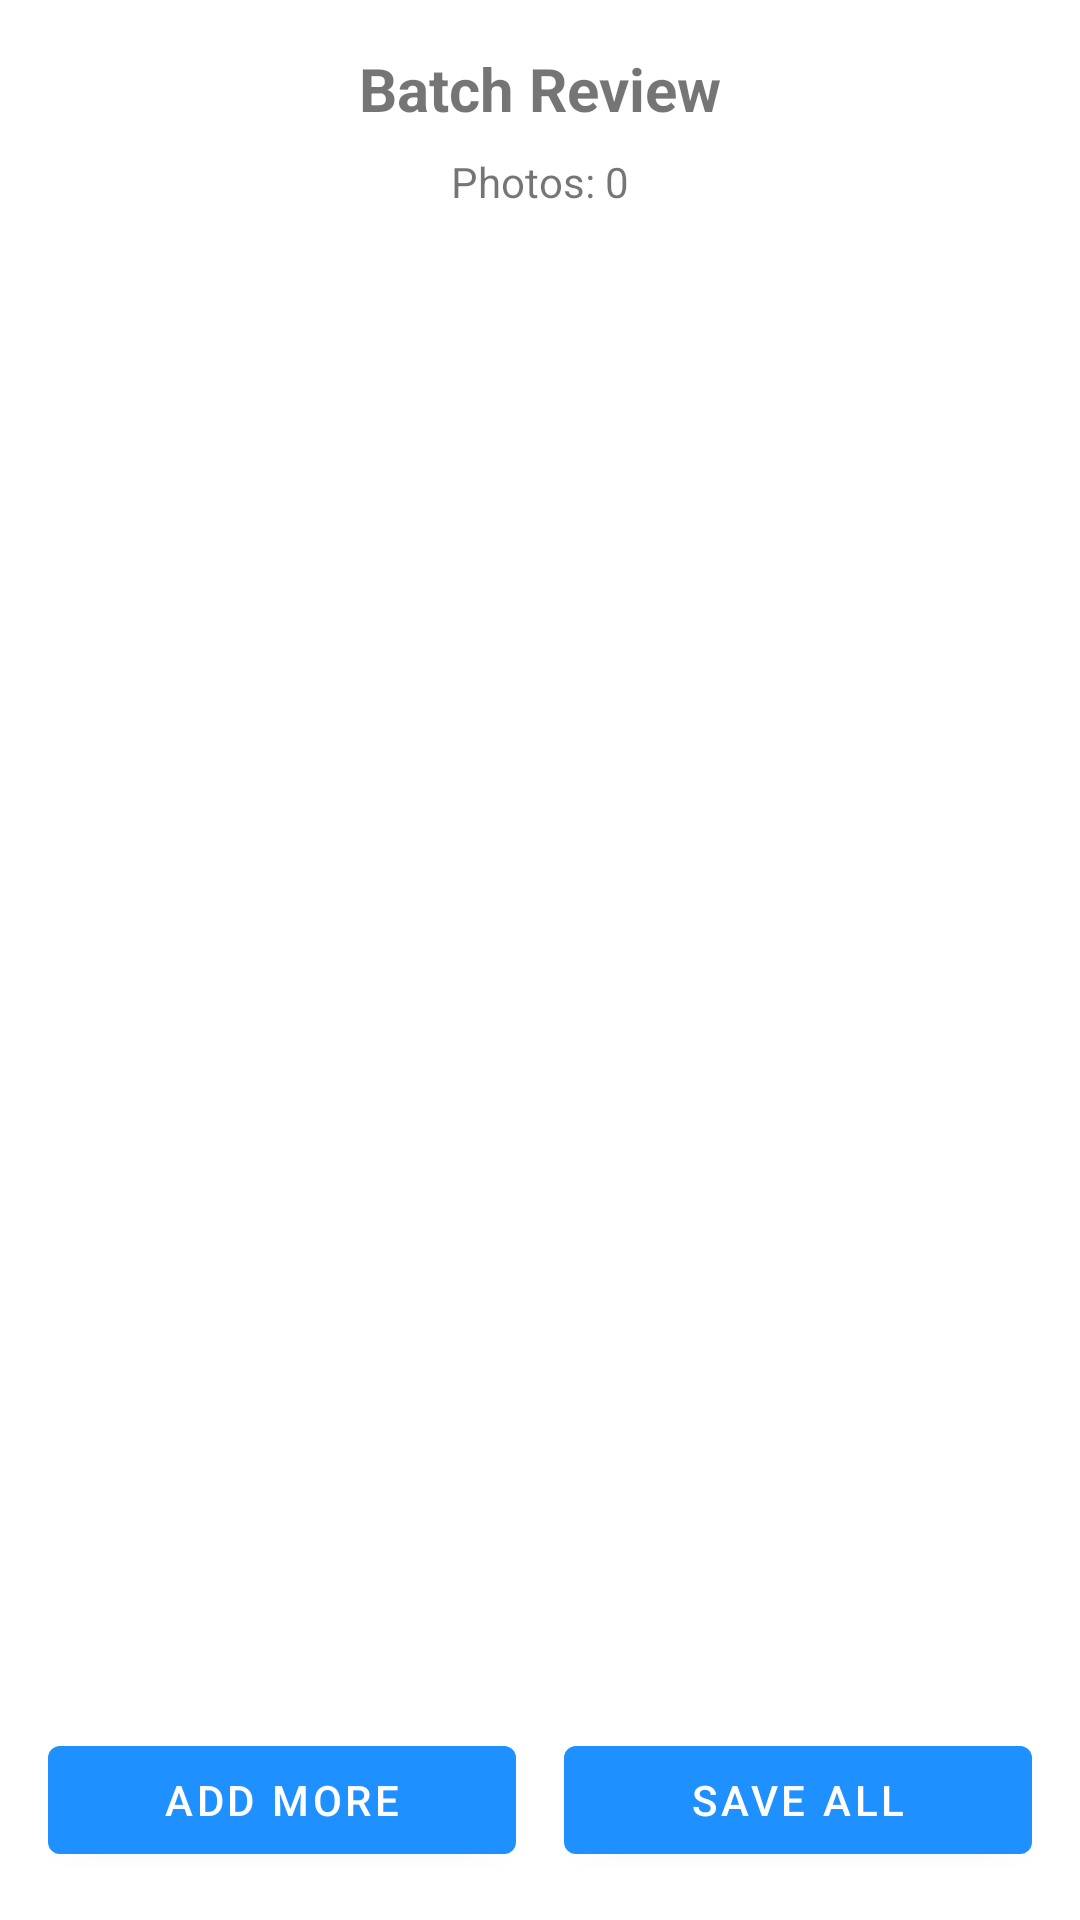

This screen was rendered from an Android layout file. Write that file and the resources it references.
<!-- AndroidManifest.xml: application theme Theme.PhotoScanner -->
<!-- res/layout/activity_batch_review.xml -->
<?xml version="1.0" encoding="utf-8"?>
<androidx.constraintlayout.widget.ConstraintLayout xmlns:android="http://schemas.android.com/apk/res/android"
    xmlns:app="http://schemas.android.com/apk/res-auto"
    xmlns:tools="http://schemas.android.com/tools"
    android:layout_width="match_parent"
    android:layout_height="match_parent"
    tools:context=".BatchReviewActivity">
    
    <TextView
        android:id="@+id/titleTextView"
        android:layout_width="wrap_content"
        android:layout_height="wrap_content"
        android:layout_marginTop="16dp"
        android:text="Batch Review"
        android:textSize="20sp"
        android:textStyle="bold"
        app:layout_constraintEnd_toEndOf="parent"
        app:layout_constraintStart_toStartOf="parent"
        app:layout_constraintTop_toTopOf="parent" />
    
    <TextView
        android:id="@+id/batchInfoTextView"
        android:layout_width="wrap_content"
        android:layout_height="wrap_content"
        android:layout_marginTop="8dp"
        android:text="Photos: 0"
        app:layout_constraintEnd_toEndOf="parent"
        app:layout_constraintStart_toStartOf="parent"
        app:layout_constraintTop_toBottomOf="@+id/titleTextView" />
    
    <androidx.recyclerview.widget.RecyclerView
        android:id="@+id/imagesRecyclerView"
        android:layout_width="0dp"
        android:layout_height="0dp"
        android:layout_marginTop="8dp"
        android:layout_marginBottom="8dp"
        android:clipToPadding="false"
        android:padding="8dp"
        app:layout_constraintBottom_toTopOf="@+id/buttonsLayout"
        app:layout_constraintEnd_toEndOf="parent"
        app:layout_constraintStart_toStartOf="parent"
        app:layout_constraintTop_toBottomOf="@+id/batchInfoTextView" />
    
    <LinearLayout
        android:id="@+id/buttonsLayout"
        android:layout_width="0dp"
        android:layout_height="wrap_content"
        android:layout_marginBottom="16dp"
        android:orientation="horizontal"
        android:paddingStart="16dp"
        android:paddingEnd="16dp"
        app:layout_constraintBottom_toBottomOf="parent"
        app:layout_constraintEnd_toEndOf="parent"
        app:layout_constraintStart_toStartOf="parent">
        
        <com.google.android.material.button.MaterialButton
            android:id="@+id/addMoreButton"
            android:layout_width="0dp"
            android:layout_height="wrap_content"
            android:layout_marginEnd="8dp"
            android:layout_weight="1"
            android:text="Add More" />
        
        <com.google.android.material.button.MaterialButton
            android:id="@+id/saveAllButton"
            android:layout_width="0dp"
            android:layout_height="wrap_content"
            android:layout_marginStart="8dp"
            android:layout_weight="1"
            android:text="Save All" />
    
    </LinearLayout>
    
    <ProgressBar
        android:id="@+id/progressBar"
        style="?android:attr/progressBarStyleHorizontal"
        android:layout_width="0dp"
        android:layout_height="wrap_content"
        android:layout_marginStart="16dp"
        android:layout_marginEnd="16dp"
        android:layout_marginBottom="8dp"
        android:visibility="gone"
        app:layout_constraintBottom_toTopOf="@+id/buttonsLayout"
        app:layout_constraintEnd_toEndOf="parent"
        app:layout_constraintStart_toStartOf="parent" />

</androidx.constraintlayout.widget.ConstraintLayout>
<!-- resources referenced by this layout -->
<resources>
  <style name="Theme.PhotoScanner" parent="Theme.MaterialComponents.DayNight.NoActionBar">
          
          <item name="colorPrimary">@color/dodger_blue</item>
          <item name="colorPrimaryVariant">@color/dodger_blue_dark</item>
          <item name="colorOnPrimary">@color/white</item>
          
          <item name="colorSecondary">@color/dodger_blue</item>
          <item name="colorSecondaryVariant">@color/dodger_blue_dark</item>
          <item name="colorOnSecondary">@color/white</item>
          
          <item name="android:statusBarColor" tools:targetApi="l">?attr/colorPrimaryVariant</item>
          
      </style>
  <color name="dodger_blue">#1E90FF</color>
  <color name="dodger_blue_dark">#1873CC</color>
  <color name="white">#FFFFFFFF</color>
</resources>
